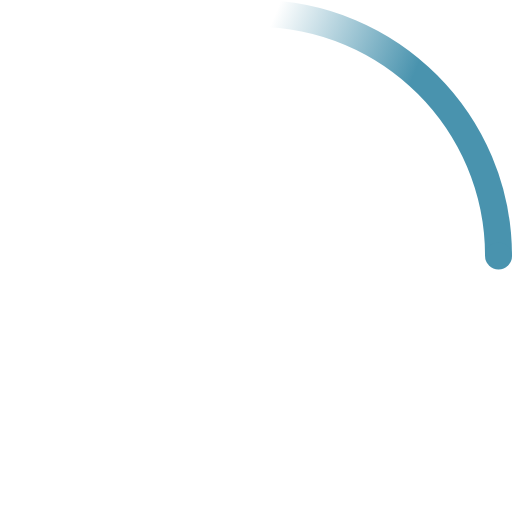
t = 0.00 s
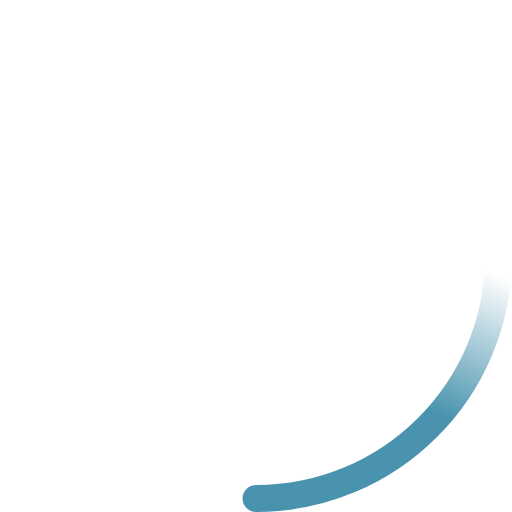
t = 0.23 s
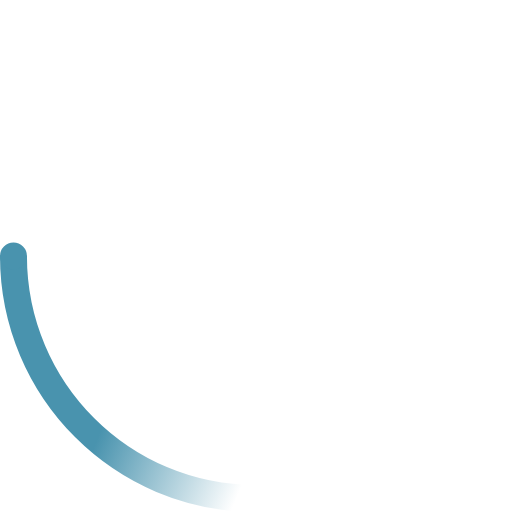
t = 0.45 s
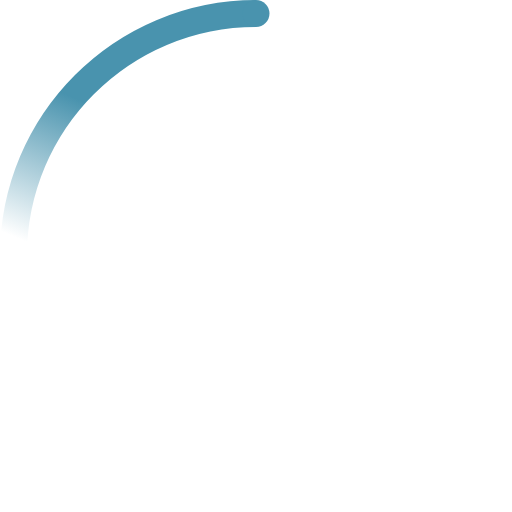
t = 0.68 s

The animated SVG that drew these frames (rendered in a browser with its animation timeline set to each time). Animation: 2 SMIL elements (animateTransform=2); one cycle of 0.90 s, repeats indefinitely.

<!-- By Sam Herbert (@sherb), for everyone. More @ http://goo.gl/7AJzbL -->
<svg width="38" height="38" viewBox="0 0 38 38" xmlns="http://www.w3.org/2000/svg">
    <defs>
        <linearGradient x1="8.042%" y1="0%" x2="65.682%" y2="23.865%" id="a">
            <stop stop-color="#4993ae" stop-opacity="0" offset="0%"/>
            <stop stop-color="#4993ae" stop-opacity=".631" offset="63.146%"/>
            <stop stop-color="#4993ae" offset="100%"/>
        </linearGradient>
    </defs>
    <g fill="none" fill-rule="evenodd">
        <g transform="translate(1 1)">
            <path d="M36 18c0-9.94-8.06-18-18-18" id="Oval-2" stroke="url(#a)" stroke-width="2">
                <animateTransform
                    attributeName="transform"
                    type="rotate"
                    from="0 18 18"
                    to="360 18 18"
                    dur="0.9s"
                    repeatCount="indefinite" />
            </path>
            <circle fill="#4993ae" cx="36" cy="18" r="1">
                <animateTransform
                    attributeName="transform"
                    type="rotate"
                    from="0 18 18"
                    to="360 18 18"
                    dur="0.9s"
                    repeatCount="indefinite" />
            </circle>
        </g>
    </g>
</svg>
